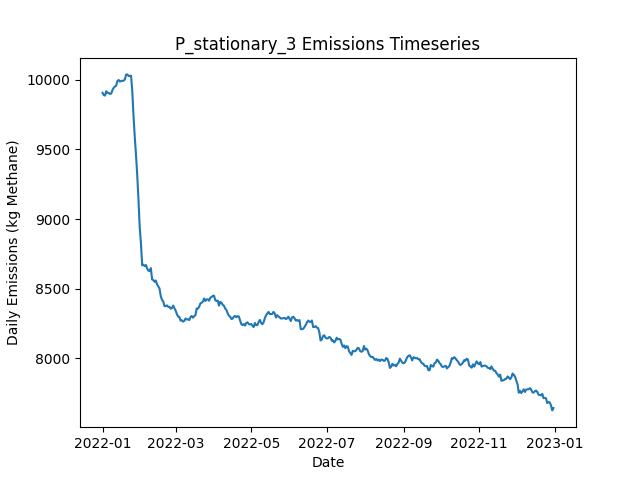

Data behind this chart, as committed beside it:
Date, Daily Emissions (Kg Methane), Daily Mitigable Emissions (Kg Methane), Daily Non-Mitigable Emissions (Kg Methan…, Daily Cost ($), Active Leaks, New Leaks, Leaks Repaired, Leaks Naturally Repaired, Leaks Tagged, Daily Repair Cost ($), Daily Natural Repair Cost ($), stationary Deployment Cost ($), stationary Sites flagged for Follow-Up, stationary Leaks tagged for repair, stationary Sites Visited, stationary Travel Time (Minutes), stationary Survey Time (Minutes), OGI_FU Deployment Cost ($), OGI_FU Sites flagged for Follow-Up, OGI_FU Leaks tagged for repair, OGI_FU Sites Visited, OGI_FU Travel Time (Minutes), OGI_FU Survey Time (Minutes)
2022-01-01, 9905, 7076, 2830, 6300, 3680, 3689, 0, 5, 0.00000, 0.00000, 1000, 6300, 0, , 100, 0, 0, 0.00000, , 0, 0, 0, 0
2022-01-02, 9889, 7069, 2820, 300, 3680, 10, 0, 6, 0.00000, 0.00000, 1200, 300, 0, , 100, 0, 0, 0.00000, , 0, 0, 0, 0
2022-01-03, 9885, 7074, 2811, 300, 3679, 9, 0, 8, 0.00000, 0.00000, 1600, 300, 0, , 100, 0, 0, 0.00000, , 0, 0, 0, 0
2022-01-04, 9916, 7094, 2822, 300, 3684, 11, 0, 5, 0.00000, 0.00000, 1000, 300, 0, , 100, 0, 0, 0.00000, , 0, 0, 0, 0
2022-01-05, 9905, 7092, 2813, 300, 3683, 7, 0, 7, 0.00000, 0.00000, 1400, 300, 0, , 100, 0, 0, 0.00000, , 0, 0, 0, 0
2022-01-06, 9904, 7086, 2818, 300, 3678, 4, 0, 6, 0.00000, 0.00000, 1200, 300, 0, , 100, 0, 0, 0.00000, , 0, 0, 0, 0
2022-01-07, 9897, 7084, 2813, 300, 3678, 15, 0, 11, 0.00000, 0.00000, 2200, 300, 0, , 100, 0, 0, 0.00000, , 0, 0, 0, 0
2022-01-08, 9900, 7075, 2825, 300, 3678, 13, 0, 8, 0.00000, 0.00000, 1600, 300, 0, , 100, 0, 0, 0.00000, , 0, 0, 0, 0
2022-01-09, 9925, 7111, 2814, 300, 3679, 11, 0, 5, 0.00000, 0.00000, 1000, 300, 0, , 100, 0, 0, 0.00000, , 0, 0, 0, 0
2022-01-10, 9940, 7123, 2818, 1300, 3688, 15, 0, 5, 44, 0.00000, 1000, 300, 100, , 100, 0, 0, 1000, , 44, 3, 120, 360
2022-01-11, 9951, 7133, 2817, 1300, 3692, 11, 0, 6, 63, 0.00000, 1200, 300, 0, , 100, 0, 0, 1000, , 63, 3, 120, 360
2022-01-12, 9957, 7129, 2828, 1300, 3692, 8, 0, 7, 56, 0.00000, 1400, 300, 0, , 100, 0, 0, 1000, , 56, 3, 120, 360
2022-01-13, 9990, 7153, 2837, 1300, 3701, 14, 0, 5, 51, 0.00000, 1000, 300, 0, , 100, 0, 0, 1000, , 51, 3, 120, 360
2022-01-14, 9997, 7169, 2828, 1300, 3706, 11, 0, 2, 59, 0.00000, 400, 300, 0, , 100, 0, 0, 1000, , 59, 3, 120, 360
2022-01-15, 9986, 7157, 2829, 1300, 3707, 13, 0, 7, 54, 0.00000, 1400, 300, 0, , 100, 0, 0, 1000, , 54, 3, 120, 360
2022-01-16, 9990, 7166, 2825, 1300, 3707, 8, 0, 5, 60, 0.00000, 1000, 300, 0, , 100, 0, 0, 1000, , 60, 3, 120, 360
2022-01-17, 9991, 7174, 2817, 1300, 3708, 13, 0, 9, 50, 0.00000, 1800, 300, 0, , 100, 0, 0, 1000, , 50, 3, 120, 360
2022-01-18, 9992, 7184, 2808, 1300, 3710, 9, 0, 6, 56, 0.00000, 1200, 300, 0, , 100, 0, 0, 1000, , 56, 3, 120, 360
2022-01-19, 10001, 7203, 2797, 1300, 3712, 7, 0, 2, 53, 0.00000, 400, 300, 24, , 100, 0, 0, 1000, , 53, 3, 120, 360
2022-01-20, 10035, 7226, 2809, 1300, 3720, 17, 0, 9, 55, 0.00000, 1800, 300, 0, , 100, 0, 0, 1000, , 55, 3, 120, 360
2022-01-21, 10037, 7243, 2794, 1300, 3719, 10, 0, 6, 59, 0.00000, 1200, 300, 0, , 100, 0, 0, 1000, , 59, 3, 120, 360
2022-01-22, 10026, 7230, 2795, 1300, 3712, 5, 0, 10, 56, 0.00000, 2000, 300, 0, , 100, 0, 0, 1000, , 56, 3, 120, 360
2022-01-23, 10026, 7236, 2790, 1300, 3709, 7, 0, 7, 57, 0.00000, 1400, 300, 0, , 100, 0, 0, 1000, , 57, 3, 120, 360
2022-01-24, 10028, 7248, 2780, 1300, 3710, 11, 0, 6, 66, 0.00000, 1200, 300, 0, , 100, 0, 0, 1000, , 66, 3, 120, 360
2022-01-25, 9917, 7138, 2779, 8500, 3673, 9, 36, 7, 50, 7200, 1400, 300, 0, , 100, 0, 0, 1000, , 50, 3, 120, 360
2022-01-26, 9741, 6968, 2772, 12100, 3618, 7, 54, 6, 60, 10800, 1200, 300, 0, , 100, 0, 0, 1000, , 60, 3, 120, 360
2022-01-27, 9590, 6808, 2782, 11500, 3568, 7, 51, 4, 56, 10200, 800, 300, 24, , 100, 0, 0, 1000, , 56, 3, 120, 360
2022-01-28, 9461, 6653, 2807, 9900, 3527, 8, 43, 2, 30, 8600, 400, 300, 0, , 100, 0, 0, 1000, , 30, 3, 120, 360
2022-01-29, 9314, 6515, 2800, 11700, 3480, 13, 52, 5, 43, 10400, 1000, 300, 0, , 100, 0, 0, 1000, , 43, 3, 120, 360
2022-01-30, 9139, 6341, 2797, 11300, 3427, 6, 50, 5, 27, 10000, 1000, 300, 0, , 100, 0, 0, 1000, , 27, 3, 120, 360
2022-01-31, 8941, 6146, 2795, 12100, 3369, 8, 54, 8, 30, 10800, 1600, 300, 0, , 100, 0, 0, 1000, , 30, 3, 120, 360
2022-02-01, 8824, 6031, 2793, 9900, 3328, 6, 43, 3, 17, 8600, 600, 300, 0, , 100, 0, 0, 1000, , 17, 3, 120, 360
2022-02-02, 8668, 5878, 2790, 11700, 3272, 12, 52, 10, 40, 10400, 2000, 300, 0, , 100, 0, 0, 1000, , 40, 3, 120, 360
2022-02-03, 8672, 5892, 2780, 1300, 3270, 5, 0, 4, 20, 0.00000, 800, 300, 0, , 100, 0, 0, 1000, , 20, 3, 120, 360
2022-02-04, 8662, 5892, 2770, 1700, 3269, 9, 2, 6, 16, 400, 1200, 300, 24, , 100, 0, 0, 1000, , 16, 3, 120, 360
2022-02-05, 8670, 5896, 2774, 1700, 3266, 10, 2, 7, 21, 400, 1400, 300, 0, , 100, 0, 0, 1000, , 21, 3, 120, 360
2022-02-06, 8645, 5879, 2766, 1700, 3264, 9, 2, 7, 22, 400, 1400, 300, 0, , 100, 0, 0, 1000, , 22, 3, 120, 360
2022-02-07, 8629, 5863, 2766, 1900, 3258, 7, 3, 6, 14, 600, 1200, 300, 0, , 100, 0, 0, 1000, , 14, 3, 120, 360
2022-02-08, 8628, 5867, 2761, 1900, 3251, 6, 3, 6, 14, 600, 1200, 300, 0, , 100, 0, 0, 1000, , 14, 3, 120, 360
2022-02-09, 8648, 5856, 2792, 2300, 3252, 15, 5, 7, 11, 1000, 1400, 300, 0, , 100, 0, 0, 1000, , 11, 3, 120, 360
2022-02-10, 8566, 5796, 2771, 5500, 3228, 9, 21, 6, 13, 4200, 1200, 300, 0, , 100, 0, 0, 1000, , 13, 3, 120, 360
2022-02-11, 8562, 5802, 2760, 1500, 3232, 17, 1, 8, 12, 200, 1600, 300, 0, , 100, 0, 0, 1000, , 12, 3, 120, 360
2022-02-12, 8550, 5779, 2770, 1500, 3229, 12, 1, 11, 11, 200, 2200, 300, 24, , 100, 0, 0, 1000, , 11, 3, 120, 360
2022-02-13, 8559, 5787, 2771, 1700, 3232, 11, 2, 4, 10, 400, 800, 300, 0, , 100, 0, 0, 1000, , 10, 3, 120, 360
2022-02-14, 8532, 5759, 2773, 1900, 3226, 9, 3, 9, 14, 600, 1800, 300, 0, , 100, 0, 0, 1000, , 14, 3, 120, 360
2022-02-15, 8517, 5753, 2763, 1900, 3223, 10, 3, 5, 14, 600, 1000, 300, 0, , 100, 0, 0, 1000, , 14, 3, 120, 360
2022-02-16, 8501, 5740, 2761, 1700, 3222, 10, 2, 7, 13, 400, 1400, 300, 0, , 100, 0, 0, 1000, , 13, 3, 120, 360
2022-02-17, 8446, 5683, 2763, 4300, 3209, 13, 15, 9, 12, 3000, 1800, 300, 0, , 100, 0, 0, 1000, , 12, 3, 120, 360
2022-02-18, 8420, 5660, 2760, 3300, 3204, 11, 10, 4, 16, 2000, 800, 300, 0, , 100, 0, 0, 1000, , 16, 3, 120, 360
2022-02-19, 8409, 5657, 2752, 1500, 3204, 9, 1, 5, 18, 200, 1000, 300, 0, , 100, 0, 0, 1000, , 18, 3, 120, 360
2022-02-20, 8375, 5624, 2751, 1900, 3202, 9, 3, 6, 15, 600, 1200, 300, 24, , 100, 0, 0, 1000, , 15, 3, 120, 360
2022-02-21, 8375, 5621, 2754, 1300, 3199, 11, 0, 10, 14, 0.00000, 2000, 300, 0, , 100, 0, 0, 1000, , 14, 3, 120, 360
2022-02-22, 8381, 5618, 2763, 1300, 3196, 13, 0, 13, 11, 0.00000, 2600, 300, 0, , 100, 0, 0, 1000, , 11, 3, 120, 360
2022-02-23, 8370, 5622, 2747, 1700, 3196, 6, 2, 2, 14, 400, 400, 300, 0, , 100, 0, 0, 1000, , 14, 3, 120, 360
2022-02-24, 8370, 5616, 2754, 1500, 3197, 11, 1, 5, 11, 200, 1000, 300, 0, , 100, 0, 0, 1000, , 11, 3, 120, 360
2022-02-25, 8357, 5591, 2765, 2300, 3197, 11, 5, 5, 16, 1000, 1000, 300, 0, , 100, 0, 0, 1000, , 16, 3, 120, 360
2022-02-26, 8361, 5590, 2771, 1500, 3195, 8, 1, 7, 10, 200, 1400, 300, 0, , 100, 0, 0, 1000, , 10, 3, 120, 360
2022-02-27, 8379, 5589, 2790, 1500, 3198, 13, 1, 8, 11, 200, 1600, 300, 0, , 100, 0, 0, 1000, , 11, 3, 120, 360
2022-02-28, 8360, 5578, 2782, 1300, 3195, 10, 0, 9, 12, 0.00000, 1800, 300, 24, , 100, 0, 0, 1000, , 12, 3, 120, 360
2022-03-01, 8343, 5576, 2767, 1700, 3185, 6, 2, 6, 11, 400, 1200, 300, 0, , 100, 0, 0, 1000, , 11, 3, 120, 360
... 305 more rows
